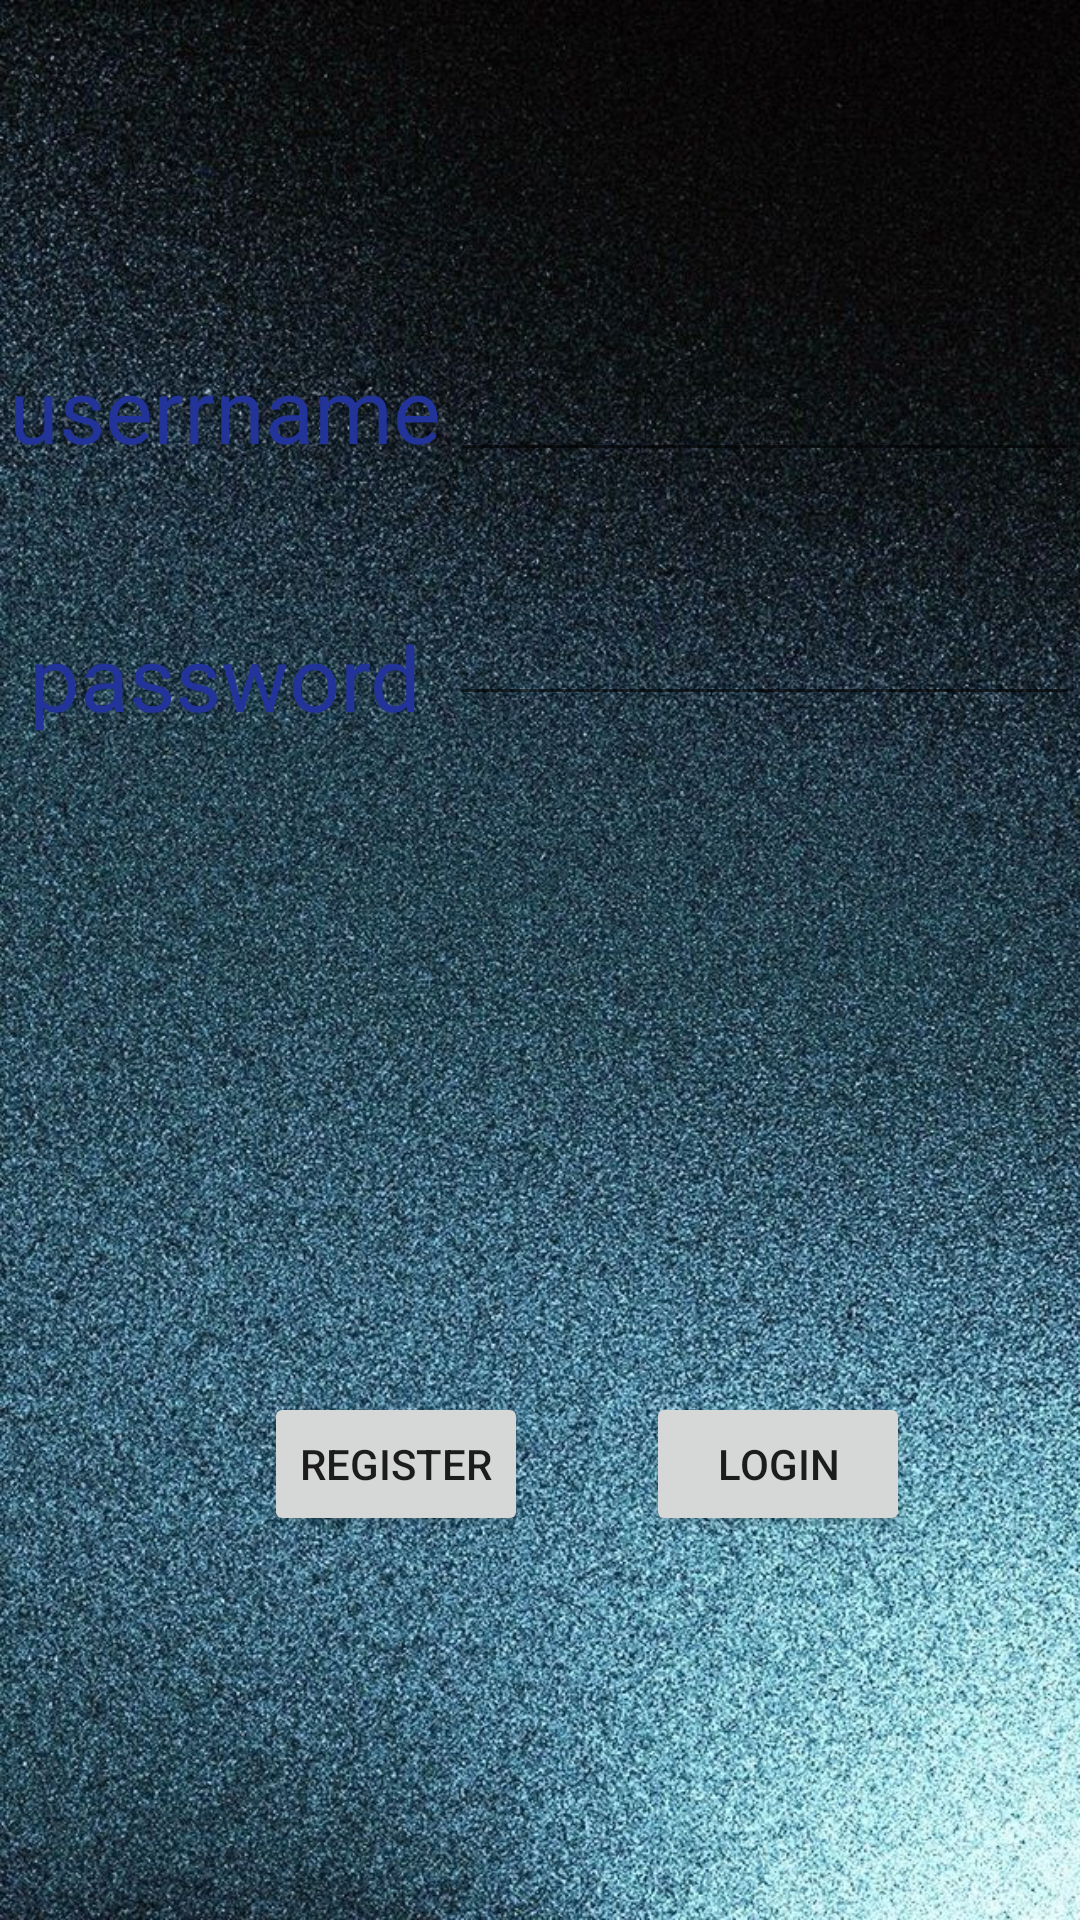

Here is an Android app screen rendered from its layout file. Give the layout XML and the strings, colors and styles it references.
<!-- AndroidManifest.xml: activity theme SplashTheme -->
<!-- res/layout/activity_login.xml -->
<?xml version="1.0" encoding="utf-8"?>
<android.support.constraint.ConstraintLayout xmlns:android="http://schemas.android.com/apk/res/android"
    xmlns:app="http://schemas.android.com/apk/res-auto"
    xmlns:tools="http://schemas.android.com/tools"
    android:layout_width="match_parent"
    android:layout_height="match_parent"
    android:background="@drawable/bg_beach"
    tools:context="com.example.questionnaireproject.LoginActivity">

    <TextView
        android:id="@+id/tvUsername"
        android:layout_width="wrap_content"
        android:layout_height="wrap_content"
        android:layout_marginEnd="8dp"
        android:layout_marginStart="8dp"
        android:text="userrname"
        style="@style/MyStyle"
        app:layout_constraintEnd_toStartOf="@+id/etUsername"
        app:layout_constraintStart_toStartOf="parent"
        app:layout_constraintTop_toTopOf="@+id/etUsername" />

    <EditText
        android:id="@+id/etUsername"
        android:layout_width="wrap_content"
        android:layout_height="wrap_content"
        android:layout_marginStart="8dp"
        android:layout_marginTop="116dp"
        android:ems="10"
        android:inputType="textPersonName"
        app:layout_constraintEnd_toEndOf="@+id/etPassword"
        app:layout_constraintHorizontal_bias="1.0"
        app:layout_constraintStart_toStartOf="@+id/etPassword"
        app:layout_constraintTop_toTopOf="parent" />

    <EditText
        android:id="@+id/etPassword"
        android:layout_width="wrap_content"
        android:layout_height="wrap_content"
        android:layout_marginTop="40dp"
        android:ems="10"
        android:inputType="textPassword"
        app:layout_constraintEnd_toEndOf="parent"
        app:layout_constraintTop_toBottomOf="@+id/etUsername" />

    <TextView
        android:id="@+id/tvPassword"
        android:layout_width="wrap_content"
        android:layout_height="wrap_content"
        android:layout_marginEnd="8dp"
        android:layout_marginStart="8dp"
        android:layout_marginTop="8dp"
        android:text="password"
        style="@style/MyStyle"
        app:layout_constraintEnd_toStartOf="@+id/etPassword"
        app:layout_constraintStart_toStartOf="parent"
        app:layout_constraintTop_toTopOf="@+id/etPassword" />

    <Button
        android:id="@+id/btnRegister"
        android:layout_width="0dp"
        android:layout_height="wrap_content"
        android:layout_marginBottom="128dp"
        android:layout_marginStart="88dp"
        android:layout_marginTop="8dp"
        android:text="Register"
        app:layout_constraintBottom_toBottomOf="parent"
        app:layout_constraintStart_toStartOf="parent"
        app:layout_constraintTop_toBottomOf="@+id/tvPassword"
        app:layout_constraintVertical_bias="1.0" />

    <Button
        android:id="@+id/btnLogin"
        android:layout_width="wrap_content"
        android:layout_height="wrap_content"
        android:layout_marginEnd="8dp"
        android:layout_marginStart="8dp"
        android:layout_marginTop="8dp"
        android:text="Login"
        app:layout_constraintBottom_toBottomOf="@+id/btnRegister"
        app:layout_constraintEnd_toEndOf="parent"
        app:layout_constraintHorizontal_bias="0.392"
        app:layout_constraintStart_toEndOf="@+id/btnRegister"
        app:layout_constraintTop_toTopOf="@+id/btnRegister"
        app:layout_constraintVertical_bias="1.0" />
</android.support.constraint.ConstraintLayout>
<!-- resources referenced by this layout -->
<resources>
  <style name="MyStyle">
          <item name="android:textColor">#239</item>
          <item name="android:textSize">30sp</item>
      </style>
  <style name="SplashTheme" parent="AppTheme">
          <item name="android:windowBackground">@drawable/login_background</item>
      </style>
  <style name="AppTheme" parent="Theme.AppCompat.Light.DarkActionBar">
          
          <item name="colorPrimary">@color/colorPrimary</item>
          <item name="colorPrimaryDark">@color/colorPrimaryDark</item>
          <item name="colorAccent">@color/colorAccent</item>
          
      </style>
  <!-- drawable login_background: jpg bitmap (drawable, 278311 bytes) -->
  <!-- not gathered from this repository: default colours our renderer supplied (Android Studio template values) -->
  <color name="colorPrimary">#FF6200EE</color>
  <color name="colorPrimaryDark">#FF3700B3</color>
  <color name="colorAccent">#FF03DAC5</color>
</resources>
